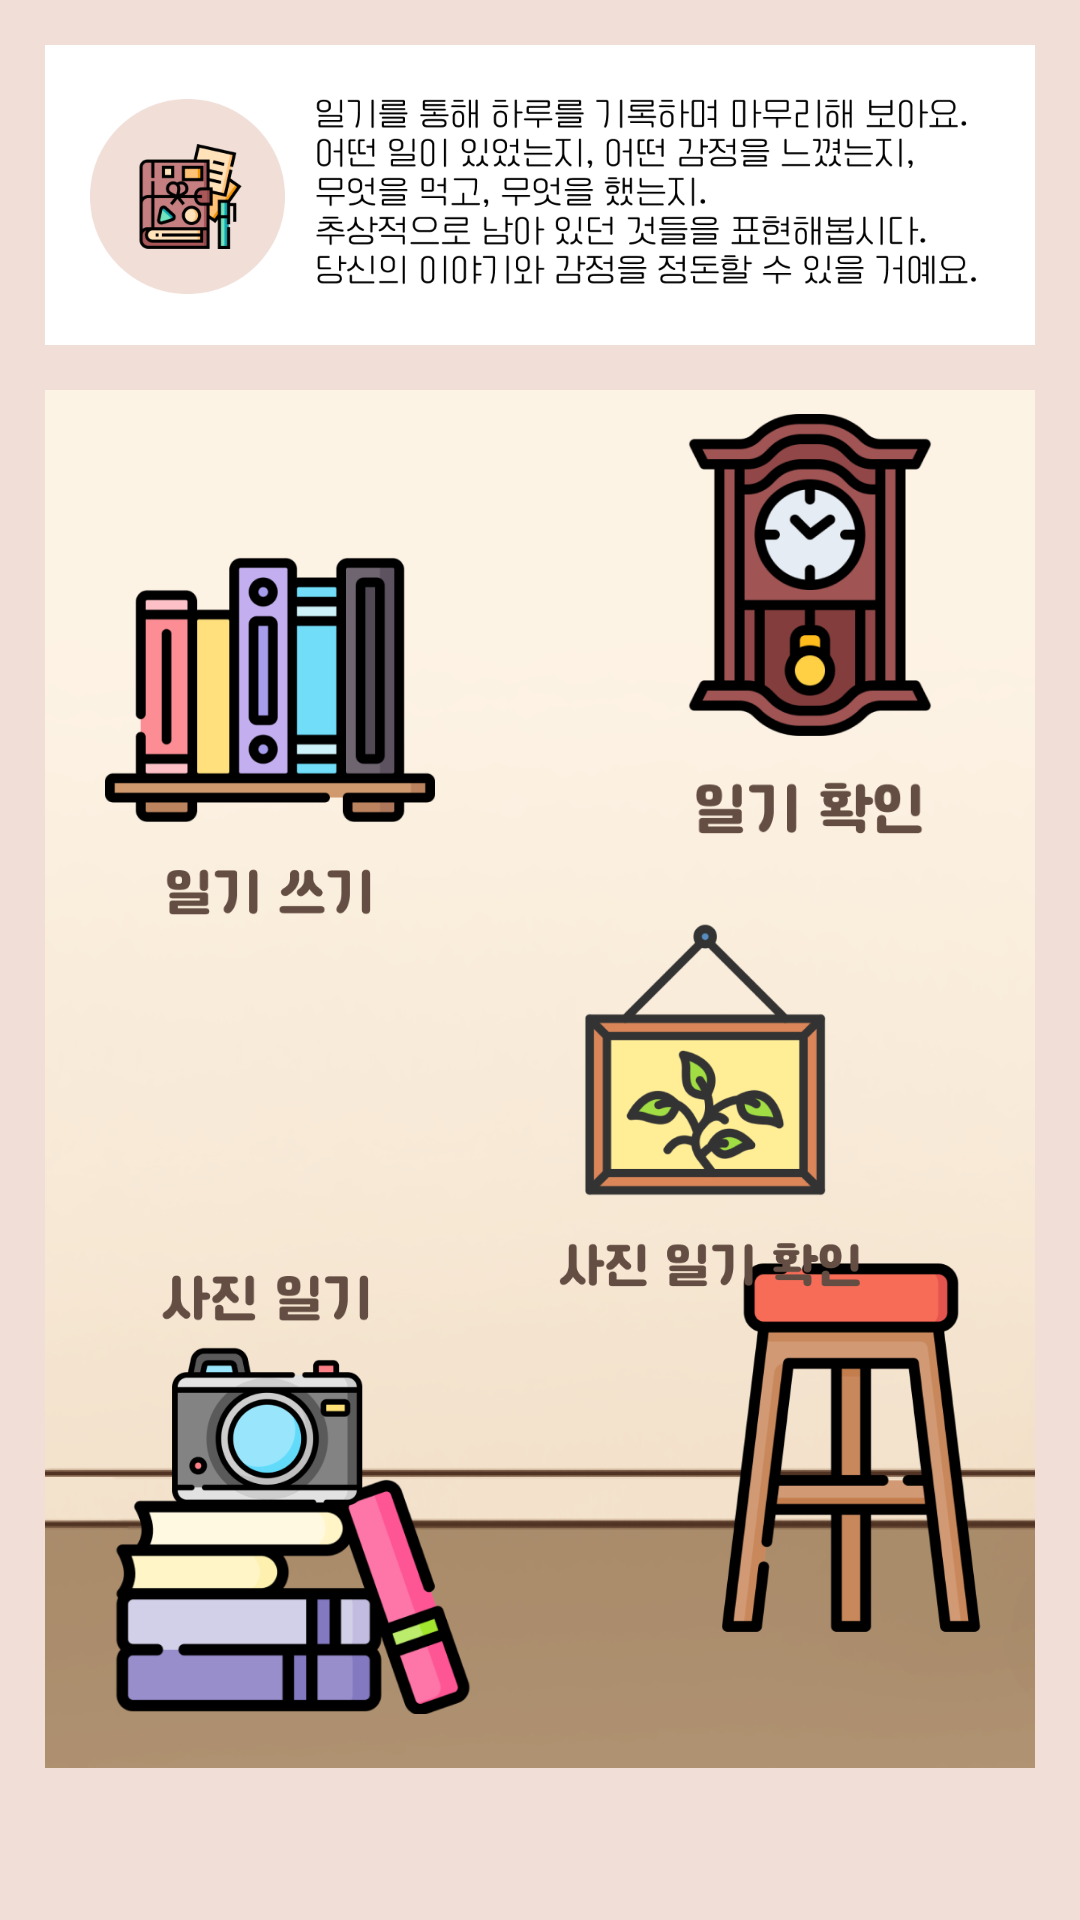

Reconstruct the res/layout file that produces this screen, plus the resources it refers to.
<!-- AndroidManifest.xml: application theme Theme.Capstone_1 -->
<!-- res/layout/bookshelf_main.xml -->
<?xml version="1.0" encoding="utf-8"?>
<androidx.constraintlayout.widget.ConstraintLayout xmlns:android="http://schemas.android.com/apk/res/android"
    xmlns:app="http://schemas.android.com/apk/res-auto"
    xmlns:tools="http://schemas.android.com/tools"
    android:layout_width="match_parent"
    android:layout_height="match_parent"
    android:background="@color/background">

    <ImageView
        android:id="@+id/imageView2"
        android:layout_width="match_parent"
        android:layout_height="match_parent"
        android:layout_margin="15dp"
        android:src="@drawable/diary_background"
        app:layout_constraintBottom_toBottomOf="parent"
        app:layout_constraintEnd_toEndOf="parent"
        app:layout_constraintStart_toStartOf="parent"
        app:layout_constraintTop_toBottomOf="@id/diary_header" />

    <ImageView
        android:id="@+id/diary_header"
        android:layout_width="match_parent"
        android:layout_height="wrap_content"
        android:adjustViewBounds="true"
        android:src="@drawable/diary_header"
        app:layout_constraintEnd_toEndOf="parent"
        app:layout_constraintStart_toStartOf="parent"
        app:layout_constraintTop_toTopOf="parent" />

    <ImageButton
        android:id="@+id/write_diary"
        android:layout_width="110dp"
        android:layout_height="140dp"
        android:background="@null"
        android:scaleType="fitCenter"
        android:src="@drawable/write_diary"
        app:layout_constraintBottom_toTopOf="@+id/guideline4"
        app:layout_constraintEnd_toStartOf="@+id/guideline1"
        app:layout_constraintStart_toStartOf="parent"
        app:layout_constraintTop_toTopOf="@+id/guideline2" />

    <ImageButton
        android:id="@+id/check_diary"
        android:layout_width="110dp"
        android:layout_height="140dp"
        android:background="@null"
        android:scaleType="fitCenter"
        android:src="@drawable/all_diary"
        app:layout_constraintBottom_toTopOf="@+id/guideline3"
        app:layout_constraintEnd_toEndOf="parent"
        app:layout_constraintStart_toStartOf="@+id/guideline1"
        app:layout_constraintTop_toTopOf="@+id/guideline2" />

    <ImageButton
        android:id="@+id/check_photodiary"
        android:layout_width="120dp"
        android:layout_height="150dp"
        android:layout_marginTop="30dp"
        android:layout_marginRight="70dp"
        android:background="@null"
        android:scaleType="fitCenter"
        android:src="@drawable/check_photodiary"
        app:layout_constraintEnd_toEndOf="parent"
        app:layout_constraintStart_toStartOf="@+id/guideline1"
        app:layout_constraintTop_toTopOf="@+id/guideline3" />

    <ImageButton
        android:id="@+id/upload_photo"
        android:layout_width="130dp"
        android:layout_height="160dp"
        android:layout_marginLeft="15dp"
        android:layout_marginTop="98dp"
        android:background="@null"
        android:scaleType="fitCenter"
        android:src="@drawable/upload_photo"
        app:layout_constraintEnd_toStartOf="@+id/guideline1"
        app:layout_constraintStart_toStartOf="parent"
        app:layout_constraintTop_toTopOf="@+id/guideline4" />

    <androidx.constraintlayout.widget.Guideline
        android:id="@+id/guideline1"
        android:layout_width="wrap_content"
        android:layout_height="wrap_content"
        android:orientation="vertical"
        app:layout_constraintGuide_percent="0.5" />

    <androidx.constraintlayout.widget.Guideline
        android:id="@+id/guideline2"
        android:layout_width="wrap_content"
        android:layout_height="wrap_content"
        android:orientation="horizontal"
        app:layout_constraintGuide_percent="0.25" />

    <androidx.constraintlayout.widget.Guideline
        android:id="@+id/guideline3"
        android:layout_width="wrap_content"
        android:layout_height="wrap_content"
        android:orientation="horizontal"
        app:layout_constraintGuide_percent="0.4" />

    <androidx.constraintlayout.widget.Guideline
        android:id="@+id/guideline4"
        android:layout_width="wrap_content"
        android:layout_height="wrap_content"
        android:orientation="horizontal"
        app:layout_constraintGuide_percent="0.5" />


</androidx.constraintlayout.widget.ConstraintLayout>
<!-- resources referenced by this layout -->
<resources>
  <color name="background">#F0DED7</color>
  <!-- drawable all_diary: png bitmap (drawable, 28467 bytes) -->
  <!-- drawable check_photodiary: png bitmap (drawable, 29789 bytes) -->
  <!-- drawable diary_background: png bitmap (drawable, 126005 bytes) -->
  <!-- drawable diary_header: png bitmap (drawable, 52406 bytes) -->
  <!-- drawable upload_photo: png bitmap (drawable, 42951 bytes) -->
  <!-- drawable write_diary: png bitmap (drawable, 14797 bytes) -->
  <style name="Theme.Capstone_1" parent="Base.Theme.Capstone_1" />
  <style name="Base.Theme.Capstone_1" parent="Theme.Material3.DayNight.NoActionBar">
          
          
      </style>
</resources>
